Run: headless pygame with SDL's dummy video driver; simulated clock (each Clock.tick advances the game by its frame time, no real sleeping); random seed 0; keys injected as events and as key.get_pressed() state; no mouse input.
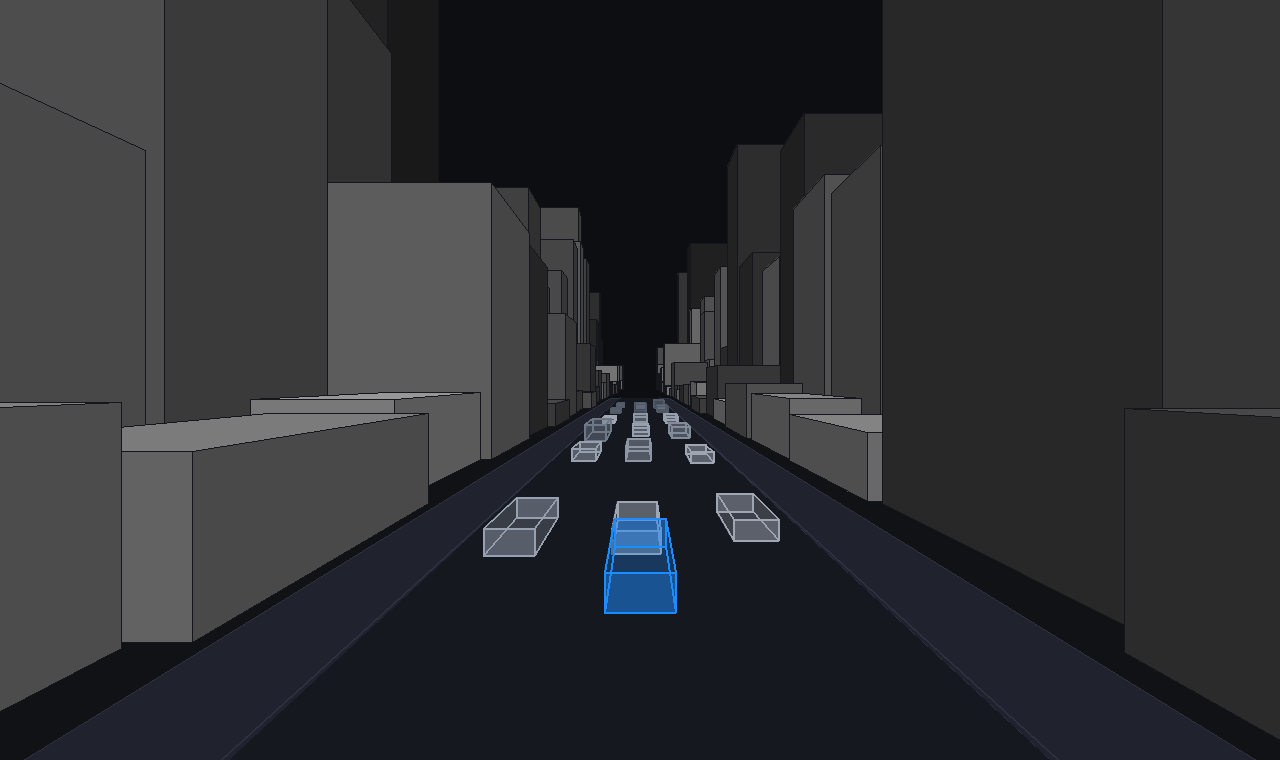
Frame 1 of 4 · flips 1–60 · no input
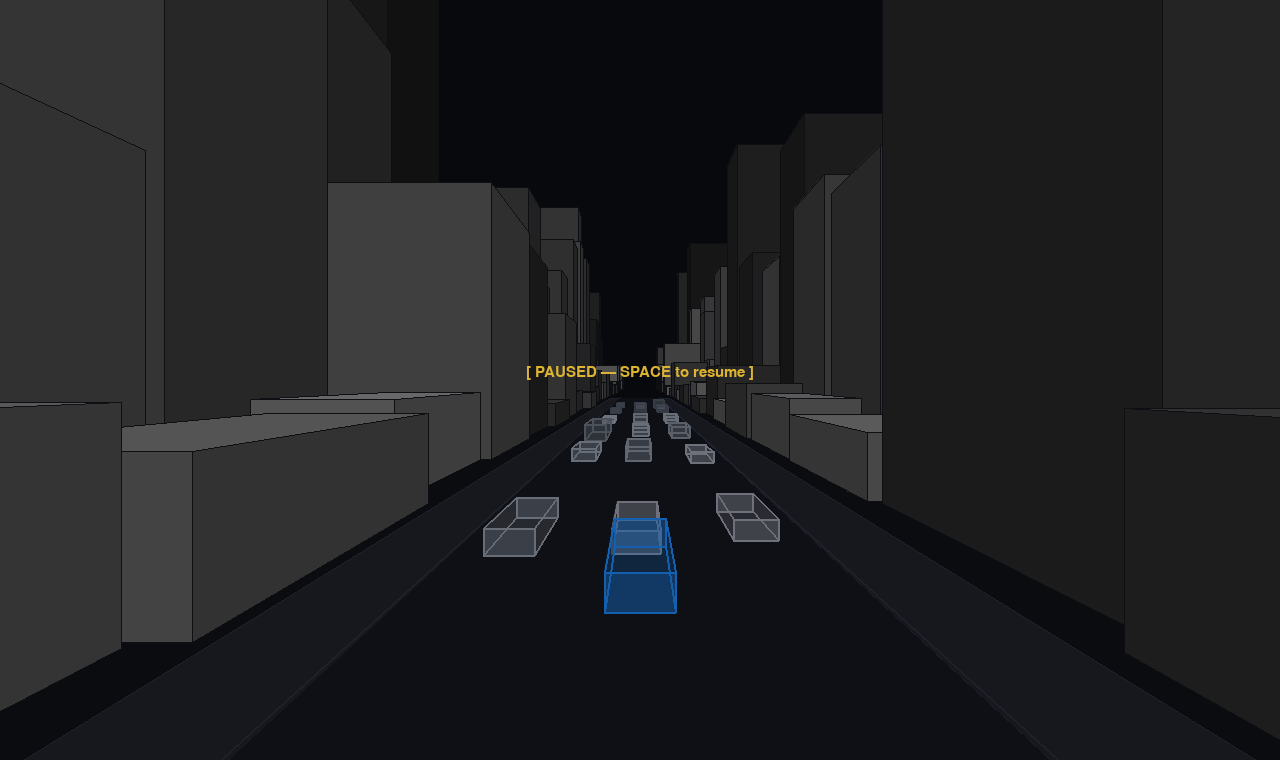
Frame 2 of 4 · flips 61–180 · tapped SPACE, RETURN · held RIGHT (→), D
Frame 3 of 4 · flips 181–300 · held DOWN (↓), S · screen unchanged from frame 2, image omitted
Frame 4 of 4 · flips 301–420 · held LEFT (←), A, UP (↑), W · screen unchanged from frame 3, image omitted

The pygame program that drew these frames:

"""
FSD Autonomous Driving Visualizer — standalone single file
(Dense Cityscape: Zero-Gap Blocks, Double-Row Buildings, Culling, Forward Motion)
"""

import pygame
import math
import random
import time

# ══════════════════════════════════════════════════════════════════════════════
#  CONFIG
# ══════════════════════════════════════════════════════════════════════════════
W, H   = 1280, 760
FPS    = 60

C_BG         = (12,  14,  18)
C_TANAH      = (16,  18,  22)
C_ASPAL      = (22,  24,  32)
C_TROTOAR    = (32,  35,  45)
C_TROTOAR_ED = (44,  50,  65)

C_EGO        = (30,  140, 255)
C_OTHER      = (160, 170, 185)
C_OTHER_DIM  = (80,  90,  105)

ROAD_W     = 14.0
TROTOAR_W  =  3.5
LANE_W     = ROAD_W / 3

CAM_Y_OFFSET = -14.0
CAM_Z        =   9.0
FOCAL        = 420.0

# ══════════════════════════════════════════════════════════════════════════════
#  PROJECTION (Kendaraan & Jalan)
# ══════════════════════════════════════════════════════════════════════════════
def project(wx, wy, wz, cam_x, cam_y):
    dx = wx - cam_x
    dy = wy - cam_y
    dz = wz - CAM_Z
    if dy < 0.1:
        return None
    px = W / 2 + (dx / dy) * FOCAL
    py = H / 2 - (dz / dy) * FOCAL * 0.72
    return (int(px), int(py))

# ══════════════════════════════════════════════════════════════════════════════
#  DRAW VEHICLE BOX
# ══════════════════════════════════════════════════════════════════════════════
def draw_box(surf, cam_x, cam_y, wx, wy, ww, wl, wh, color,
             selected=False, is_ego=False, wz=0.0):
    hw = ww / 2
    hl = wl / 2
    corners = [project(wx+sx, wy+sy, wz+sz, cam_x, cam_y)
               for sx, sy, sz in [
                   (-hw,-hl,0),(hw,-hl,0),(hw,hl,0),(-hw,hl,0),
                   (-hw,-hl,wh),(hw,-hl,wh),(hw,hl,wh),(-hw,hl,wh),
               ]]
    if len([c for c in corners if c]) < 4:
        return
    r, g, b  = C_EGO if is_ego else color
    edge_c   = C_EGO if is_ego else (color if selected else C_OTHER_DIM)
    lw       = 2 if (is_ego or selected) else 1
    fs = pygame.Surface((W, H), pygame.SRCALPHA)
    def poly(idxs, c):
        pts = [corners[i] for i in idxs if corners[i]]
        if len(pts) >= 3:
            try: pygame.draw.polygon(fs, c, pts)
            except: pass
    poly([4,5,6,7], (r, g, b, 70))
    poly([3,0,4,7], (int(r*.55), int(g*.55), int(b*.55), 150))
    poly([1,2,6,5], (int(r*.55), int(g*.55), int(b*.55), 150))
    poly([0,1,5,4], (r, g, b, 130))
    poly([2,3,7,6], (r, g, b, 130))
    surf.blit(fs, (0, 0))
    for a, b in [(0,1),(1,2),(2,3),(3,0),(4,5),(5,6),(6,7),(7,4),(0,4),(1,5),(2,6),(3,7)]:
        if corners[a] and corners[b]:
            pygame.draw.line(surf, edge_c, corners[a], corners[b], lw)

# ══════════════════════════════════════════════════════════════════════════════
#  DRAW SOLID BOX (Gedung)
# ══════════════════════════════════════════════════════════════════════════════
def draw_solid_box(surf, cam_x, cam_y, wx, wy, ww, wl, wh, color):
    hw = ww / 2
    hl = wl / 2
    
    pts3d = [
        (wx - hw, wy - hl, 0),  
        (wx + hw, wy - hl, 0),  
        (wx + hw, wy + hl, 0),  
        (wx - hw, wy + hl, 0),  
        (wx - hw, wy - hl, wh), 
        (wx + hw, wy - hl, wh), 
        (wx + hw, wy + hl, wh), 
        (wx - hw, wy + hl, wh), 
    ]

    def clip_face(indices):
        face_pts = [pts3d[i] for i in indices]
        min_y = cam_y + 0.5
        clipped = []
        for i in range(len(face_pts)):
            p1 = face_pts[i]
            p2 = face_pts[(i + 1) % len(face_pts)]
            
            if p1[1] >= min_y:
                clipped.append(p1)
                
            if (p1[1] >= min_y > p2[1]) or (p1[1] < min_y <= p2[1]):
                dy_diff = p2[1] - p1[1]
                if abs(dy_diff) > 0.0001:
                    t = (min_y - p1[1]) / dy_diff
                    ix = p1[0] + t * (p2[0] - p1[0])
                    iy = min_y
                    iz = p1[2] + t * (p2[2] - p1[2])
                    clipped.append((ix, iy, iz))
        return clipped

    def proj(p):
        dx = p[0] - cam_x
        dy = p[1] - cam_y
        dz = p[2] - CAM_Z
        px = W / 2 + (dx / dy) * FOCAL
        py = H / 2 - (dz / dy) * FOCAL * 0.72
        return (int(px), int(py))

    def draw_face(indices, shade):
        clipped_pts3d = clip_face(indices)
        if len(clipped_pts3d) >= 3:
            screen_pts = [proj(p) for p in clipped_pts3d]
            r, g, b = color
            c = (int(r * shade), int(g * shade), int(b * shade))
            pygame.draw.polygon(surf, c, screen_pts)
            pygame.draw.polygon(surf, (20, 22, 28), screen_pts, 1)

    if wx < cam_x:
        draw_face([1, 2, 6, 5], 0.60) # Sisi Kanan
    else:
        draw_face([0, 3, 7, 4], 0.60) # Sisi Kiri
        
    draw_face([0, 1, 5, 4], 0.80)     # Sisi Depan
    
    if CAM_Z > wh:
        draw_face([4, 5, 6, 7], 1.0)  # Sisi Atap (Hanya jika kamera lebih tinggi)

# ══════════════════════════════════════════════════════════════════════════════
#  DRAW ROAD
# ══════════════════════════════════════════════════════════════════════════════
def draw_road(surf, cam_x, cam_y):
    y_near = cam_y + 0.5
    y_far  = cam_y + 150

    def road_pts(x_left, x_right, y_n, y_f):
        p = [
            project(x_left,  y_n, 0, cam_x, cam_y),
            project(x_right, y_n, 0, cam_x, cam_y),
            project(x_right, y_f, 0, cam_x, cam_y),
            project(x_left,  y_f, 0, cam_x, cam_y),
        ]
        return [pt for pt in p if pt]

    rw = ROAD_W / 2
    tw = TROTOAR_W

    for sign in (-1, 1):
        pts = road_pts(sign*(rw+tw), sign*(rw+tw+300), y_near, y_far)
        if len(pts) == 4:
            pygame.draw.polygon(surf, C_TANAH, pts)

    for sign in (-1, 1):
        inner = sign * rw
        outer = sign * (rw + tw)
        pts = road_pts(min(inner,outer), max(inner,outer), y_near, y_far)
        if len(pts) == 4:
            pygame.draw.polygon(surf, C_TROTOAR, pts)
            pygame.draw.polygon(surf, C_TROTOAR_ED, pts, 1)
        pa = project(inner, y_near, 0.18, cam_x, cam_y)
        pb = project(inner, y_far,  0.18, cam_x, cam_y)
        if pa and pb:
            pygame.draw.line(surf, C_TROTOAR_ED, pa, pb, 2)

    pts = road_pts(-rw, rw, y_near, y_far)
    if len(pts) == 4:
        pygame.draw.polygon(surf, C_ASPAL, pts)

# ══════════════════════════════════════════════════════════════════════════════
#  BUILDING SYSTEM (Super Padat - Double Row)
# ══════════════════════════════════════════════════════════════════════════════
BUILDING_STEP = 12.0  # Langkah yang lebih pendek

def _get_building_props(world_slot, side, row):
    h1 = (world_slot * 73856093 ^ side * 19349663 ^ row * 827419) & 0xFFFFFFFF
    rng = random.Random(h1)
    
    b_type = rng.random()
    
    if row == 0:
        # Baris 0: Nempel dengan jalan (Ruko / Gedung Medium)
        if b_type < 0.65:
            w = rng.uniform(5.0, 10.0)
            l = rng.uniform(11.5, 12.0) # Panjang gedung dipaksa nyaris sama dengan STEP agar dempet
            h = rng.uniform(4.0, 9.0)
        elif b_type < 0.90:
            w = rng.uniform(8.0, 15.0)
            l = rng.uniform(11.5, 12.0)
            h = rng.uniform(12.0, 25.0) 
        else:
            w = rng.uniform(10.0, 18.0)
            l = rng.uniform(11.5, 12.0)
            h = rng.uniform(25.0, 45.0) 
        gap = rng.uniform(0.5, 2.5) # Jarak sangat dekat dengan trotoar
    else:
        # Baris 1: Di belakang baris 0 (Gedung Tinggi / Pencakar Langit)
        if b_type < 0.30:
            w = rng.uniform(10.0, 18.0)
            l = rng.uniform(11.5, 12.0)
            h = rng.uniform(15.0, 30.0) 
        elif b_type < 0.80:
            w = rng.uniform(15.0, 25.0)
            l = rng.uniform(11.5, 12.0)
            h = rng.uniform(40.0, 70.0)
        else:
            w = rng.uniform(20.0, 35.0)
            l = rng.uniform(11.5, 12.0)
            h = rng.uniform(70.0, 120.0)
        gap = rng.uniform(14.0, 18.0) # Jarak di-offset ke belakang baris pertama
    
    # Gradasi Warna: Baris belakang sedikit lebih gelap (Atmospheric Depth)
    c_base = int(rng.uniform(60, 160))
    if row == 1: 
        c_base = max(30, c_base - 25)
    color = (c_base, c_base, c_base)
    
    return w, l, h, color, gap

def get_buildings(speed_ms, elapsed, rw, y_near, y_far):
    buildings = []
    total_dist = speed_ms * elapsed

    for side in (-1, 1):
        for row in (1, 0): # Generate baris belakang (1), lalu baris depan (0)
            b_offset  = total_dist % BUILDING_STEP
            base_slot = int(total_dist // BUILDING_STEP)
            
            y = y_near - b_offset
            s = 0
            while y < y_far:
                world_slot = base_slot + s
                w, l, h, color, gap = _get_building_props(world_slot, side, row)
                x_center = side * (rw + TROTOAR_W + gap + w / 2)
                
                buildings.append({
                    'type': 'building',
                    'x': x_center,
                    'y': y,
                    'w': w, 'l': l, 'h': h,
                    'color': color,
                    'row': row
                })
                y += BUILDING_STEP
                s += 1
            
    return buildings

# ══════════════════════════════════════════════════════════════════════════════
#  VEHICLES
# ══════════════════════════════════════════════════════════════════════════════
VEHICLE_TYPES = [
    {'w': 1.9, 'l': 4.2, 'h': 1.35, 'color': (150,160,175)},
    {'w': 2.0, 'l': 4.6, 'h': 1.60, 'color': (140,150,165)},
    {'w': 2.1, 'l': 4.8, 'h': 1.75, 'color': (130,140,155)},
    {'w': 2.3, 'l': 7.5, 'h': 2.40, 'color': (110,120,135)},
    {'w': 1.8, 'l': 3.8, 'h': 1.20, 'color': (160,165,180)},
]
LANES_X = [-LANE_W, 0.0, LANE_W]

class Vehicle:
    def __init__(self, y, lane, speed, rng):
        t = rng.choice(VEHICLE_TYPES)
        self.w, self.l, self.h = t['w'], t['l'], t['h']
        self.color = t['color']
        self.x     = LANES_X[lane] + rng.uniform(-0.2, 0.2)
        self.y     = float(y)
        self.speed = float(speed)
        self.lane  = lane

class EgoVehicle:
    def __init__(self):
        self.x, self.y = 0.0, 0.0
        self.speed = 12.0
        self.w, self.l, self.h = 2.0, 4.6, 1.55

# ══════════════════════════════════════════════════════════════════════════════
#  MAIN
# ══════════════════════════════════════════════════════════════════════════════
def main():
    pygame.init()
    try:
        fn = pygame.font.match_font('dejavusansmono,consolas,couriernew,monospace')
        F_XS = pygame.font.Font(fn, 10)
    except:
        F_XS = pygame.font.SysFont('monospace', 10)

    screen = pygame.display.set_mode((W, H))
    pygame.display.set_caption("FSD Autonomous Driving Visualizer - Dense City")
    clock  = pygame.time.Clock()

    ego = EgoVehicle()
    rng = random.Random(7)

    vehicles = []
    for lane in range(3):
        for j in range(6):
            y   = 10 + j * 16 + rng.uniform(-3, 3)
            spd = rng.uniform(6.0, 10.0)
            vehicles.append(Vehicle(y, lane, spd, rng))

    elapsed = 0.0
    paused  = False
    last_t  = time.time()

    while True:
        now = time.time()
        dt  = min(now - last_t, 0.05)
        last_t = now

        for ev in pygame.event.get():
            if ev.type == pygame.QUIT:
                pygame.quit(); return
            elif ev.type == pygame.KEYDOWN:
                if ev.key == pygame.K_ESCAPE:
                    pygame.quit(); return
                elif ev.key == pygame.K_SPACE:
                    paused = not paused
                elif ev.key in (pygame.K_PLUS, pygame.K_EQUALS):
                    ego.speed = min(ego.speed + 2.0, 25.0)
                elif ev.key == pygame.K_MINUS:
                    ego.speed = max(ego.speed - 2.0, 1.0)

        if not paused:
            elapsed += dt
            
            for v in vehicles:
                rel = v.speed - ego.speed
                v.y += rel * dt 
                
                if v.y < -20: 
                    v.y = 150 + rng.uniform(0, 30)
                    v.speed = rng.uniform(5.0, 10.0)
                    v.x = LANES_X[v.lane] + rng.uniform(-0.2, 0.2)
                elif v.y > 200:
                    v.y = -10 - rng.uniform(0, 20)
                    v.speed = rng.uniform(12.0, 16.0)
                    v.x = LANES_X[v.lane] + rng.uniform(-0.2, 0.2)

        screen.fill(C_BG)
        cam_x = ego.x
        cam_y = ego.y + CAM_Y_OFFSET

        draw_road(screen, cam_x, cam_y)

        buildings = get_buildings(ego.speed, elapsed, ROAD_W/2, cam_y - 20, cam_y + 300)

        render_list = []
        render_list.append({'type': 'ego', 'obj': ego, 'y_near': ego.y - ego.l/2, 'abs_x': abs(ego.x)})
        
        for v in vehicles:
            render_list.append({'type': 'vehicle', 'obj': v, 'y_near': v.y - v.l/2, 'abs_x': abs(v.x)})
            
        for b in buildings:
            render_list.append({'type': 'building', 'obj': b, 'y_near': b['y'] - b['l']/2, 'abs_x': abs(b['x'])})

        # Z-Sorting tingkat lanjut: Urutkan dari Y terjauh. Jika Y sama, gambar objek yg X-nya paling luar (gedung baris belakang) dulu.
        render_list.sort(key=lambda item: (item['y_near'], item['abs_x']), reverse=True)

        for item in render_list:
            if item['type'] == 'vehicle':
                v = item['obj']
                selected = abs(v.x - ego.x) < LANE_W * 1.1 and 1.5 < v.y < 60
                draw_box(screen, cam_x, cam_y, v.x, v.y, v.w, v.l, v.h, v.color, selected=selected)
                
            elif item['type'] == 'ego':
                draw_box(screen, cam_x, cam_y, ego.x, ego.y, ego.w, ego.l, ego.h, C_EGO, is_ego=True)
                
            elif item['type'] == 'building':
                b = item['obj']
                draw_solid_box(screen, cam_x, cam_y, b['x'], b['y'], b['w'], b['l'], b['h'], b['color'])

        if paused:
            po = pygame.Surface((W, H), pygame.SRCALPHA)
            pygame.draw.rect(po, (0,0,0,80), (0,0,W,H))
            f  = pygame.font.SysFont('monospace', 22)
            pt = f.render("[ PAUSED — SPACE to resume ]", True, (220,180,50))
            screen.blit(po, (0,0))
            screen.blit(pt, (W//2 - pt.get_width()//2, H//2 - 15))

        pygame.display.flip()
        clock.tick(FPS)

if __name__ == "__main__":
    print("FSD Visualizer — Kontrol: SPACE=pause  +/-=kecepatan  ESC=keluar")
    main()
